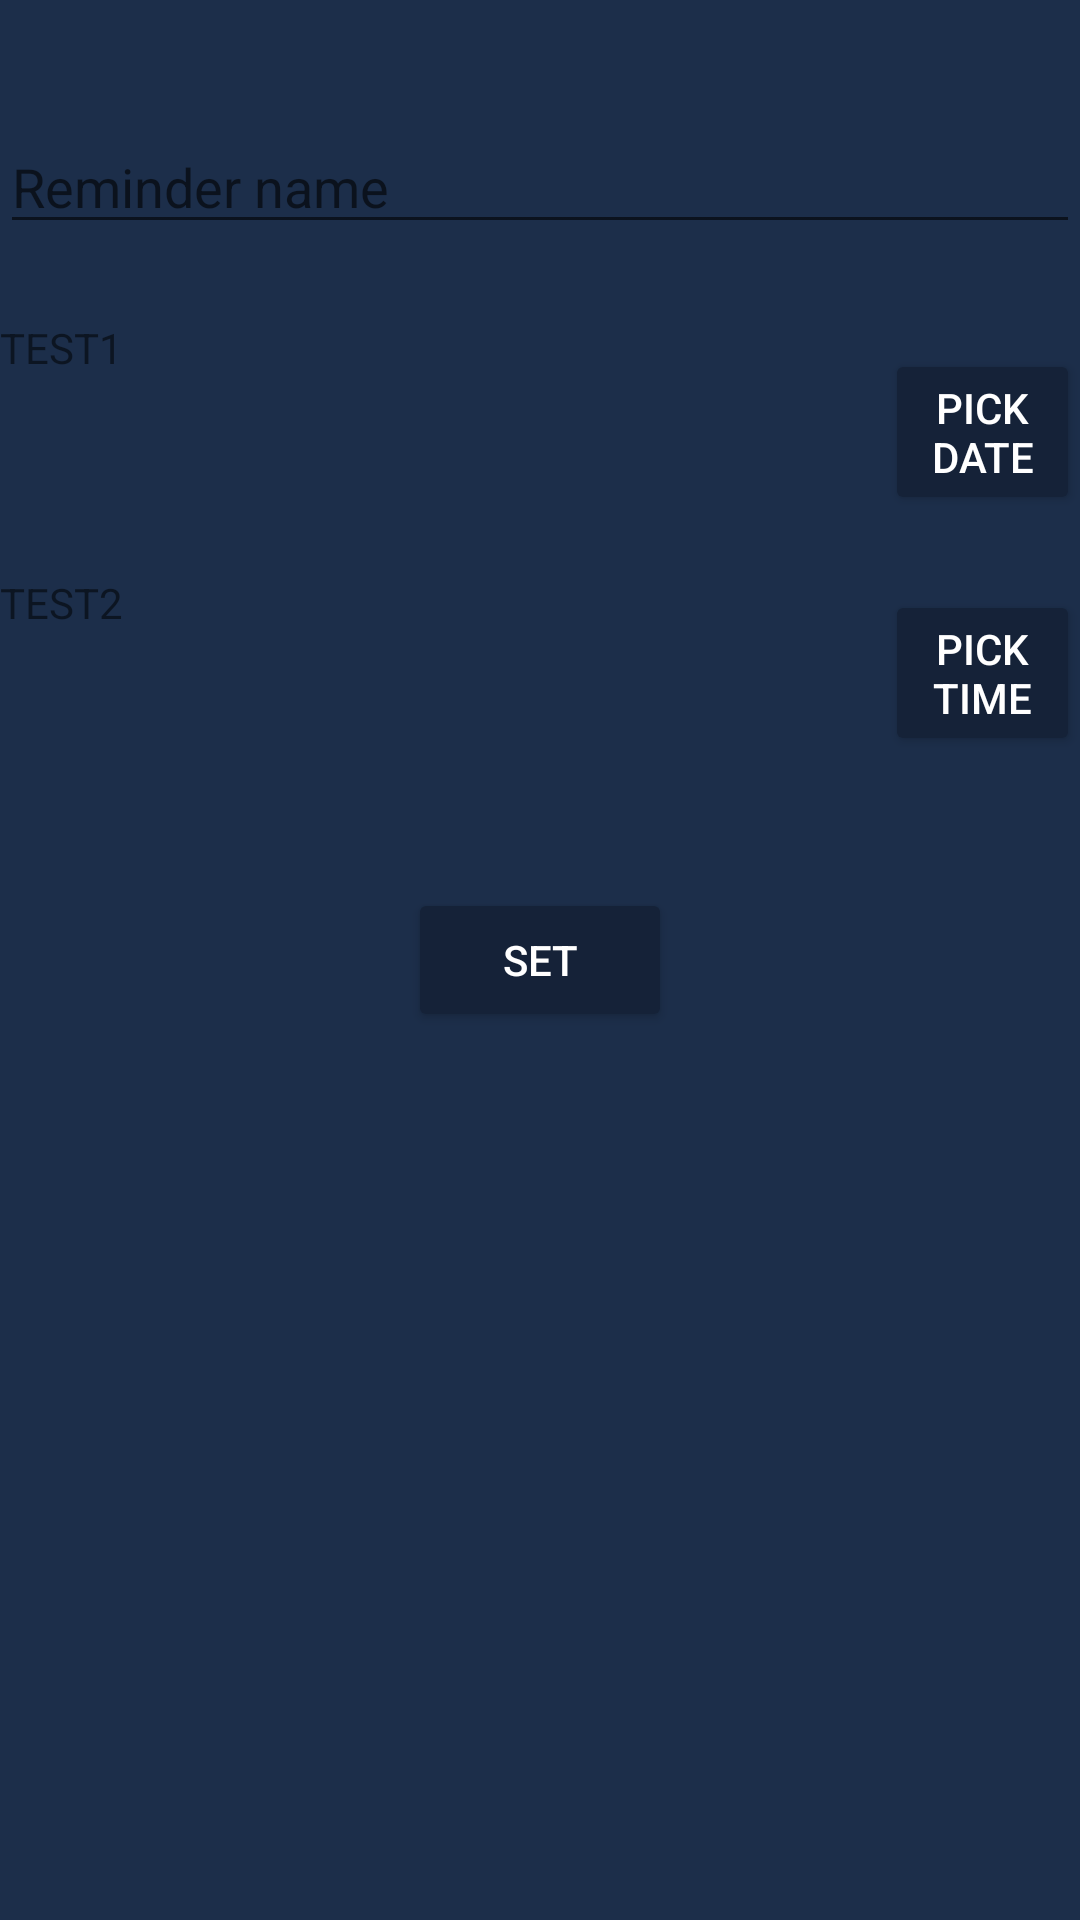

Reconstruct the res/layout file that produces this screen, plus the resources it refers to.
<!-- AndroidManifest.xml: application theme AppTheme -->
<!-- res/layout/activity_add_new_reminder.xml -->
<RelativeLayout
    xmlns:android="http://schemas.android.com/apk/res/android"
    xmlns:app="http://schemas.android.com/apk/res-auto"
    xmlns:fab="http://schemas.android.com/apk/res-auto"
    android:layout_width="match_parent"
    android:layout_height="match_parent"
    android:background="@color/blueMedium"
    >


    <EditText
        android:id="@+id/reminder_name"
        android:layout_width="match_parent"
        android:layout_height="wrap_content"
        android:hint="Reminder name"
        android:layout_marginTop="40dp"
        />

    <TextView
        android:text="TEST1"
        android:id="@+id/reminder_time"
        android:layout_width="275dp"
        android:layout_height="60dp"
        android:layout_below="@+id/reminder_name"
        android:layout_marginTop="25dp"
        />

    <Button
        android:id="@+id/set_date"
        android:layout_width="wrap_content"
        android:layout_height="wrap_content"
        android:backgroundTint="@color/blueDark"
        android:text="Pick Date"
        android:textColor="@color/white"
        android:layout_gravity="center"
        android:layout_toRightOf="@+id/reminder_date"
        android:layout_below="@+id/reminder_name"
        android:layout_marginLeft="20dp"
        android:layout_marginTop="35dp"

        />



    <TextView
        android:text="TEST2"
        android:id="@+id/reminder_date"
        android:layout_width="275dp"
        android:layout_height="60dp"
        android:layout_below="@+id/reminder_time"
        android:layout_marginTop="25dp"
        />

    <Button
        android:id="@+id/set_time"
        android:layout_width="wrap_content"
        android:layout_height="wrap_content"
        android:backgroundTint="@color/blueDark"
        android:text="Pick Time"
        android:textColor="@color/white"
        android:layout_gravity="center"
        android:layout_toRightOf="@+id/reminder_time"
        android:layout_below="@+id/set_date"
        android:layout_marginLeft="20dp"
        android:layout_marginTop="25dp"

        />




    <Button
        android:id="@+id/set"
        android:layout_width="wrap_content"
        android:layout_height="wrap_content"
        android:backgroundTint="@color/blueDark"
        android:text="set"
        android:textColor="@color/white"
        android:layout_gravity="center"
        android:layout_marginTop="20dp"
        android:layout_below="@+id/time_picker"
        android:layout_centerInParent="true"/>







</RelativeLayout>
<!-- resources referenced by this layout -->
<resources>
  <color name="blueDark">#152238</color>
  <color name="blueMedium">#1c2e4a</color>
  <color name="white">#ffffff</color>
  <style name="AppTheme" parent="Theme.AppCompat.Light.DarkActionBar">
          
          <item name="colorPrimary">@color/blueMedium</item>
          <item name="colorPrimaryDark">@color/blueDark</item>
          <item name="colorAccent">@color/blueLight</item>
      </style>
  <color name="blueLight">#23395d</color>
</resources>
